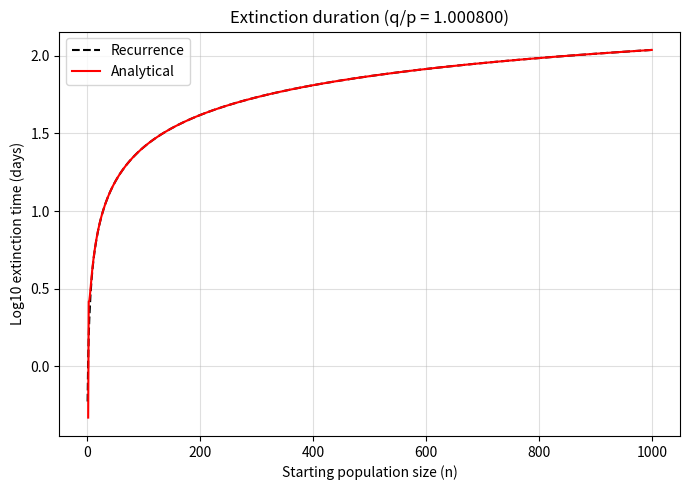

The script that saved this image:


import numpy as np
import matplotlib.pyplot as plt
from scipy.integrate import quad

# Parameters from the authors' MATLAB code
q = 0.5002
p = 1 - q
c = 1 / 24
r = q / p
N = 1000

# METHOD 1: Recurrence
Delta = np.zeros(N)
T = np.zeros(N)

Delta[0] = -(c / p) * np.log(1 - 1 / r)

for i in range(1, N):
    Delta[i] = r * Delta[i - 1] - c / (p * i)

T = np.cumsum(Delta)

# METHOD 2: Analytical expression
T_an = np.zeros(N)

for k in range(2, N + 1):
    term1, error = quad(
        lambda t: (1 - t**(k-1)) / (1-t),
        0, 1/r
    )

    m = k - 1
    term2 = (
        np.log(m) + 0.57721
        + 1/(2*m) - 1/(12*m**3)
    )

    term3 = (r**k - 1) * np.log(r/(r-1))

    T_an[k-1] = (
        -c/(p*(r-1))
        * (r**k * term1 - term2 - term3)
    )

# Plot both methods
population = np.arange(1, N + 1)

plt.figure(figsize=(7, 5))

plt.plot(
    population,
    np.log10(T),
    "k--",
    label="Recurrence"
)

plt.plot(
    population[1:],
    np.log10(T_an[1:]),
    "r-",
    label="Analytical"
)

plt.xlabel("Starting population size (n)")
plt.ylabel("Log10 extinction time (days)")
plt.title(f"Extinction duration (q/p = {r:.6f})")

plt.legend()
plt.grid(True, alpha=0.4)
plt.tight_layout()
plt.show()
